Run: headless pygame with SDL's dummy video driver; simulated clock (each Clock.tick advances the game by its frame time, no real sleeping); random seed 0; keys injected as events and as key.get_pressed() state; mouse plan: one left click at the window centre at the start of phase 2, then a move to the lower-right quarter at the start of phase 3.
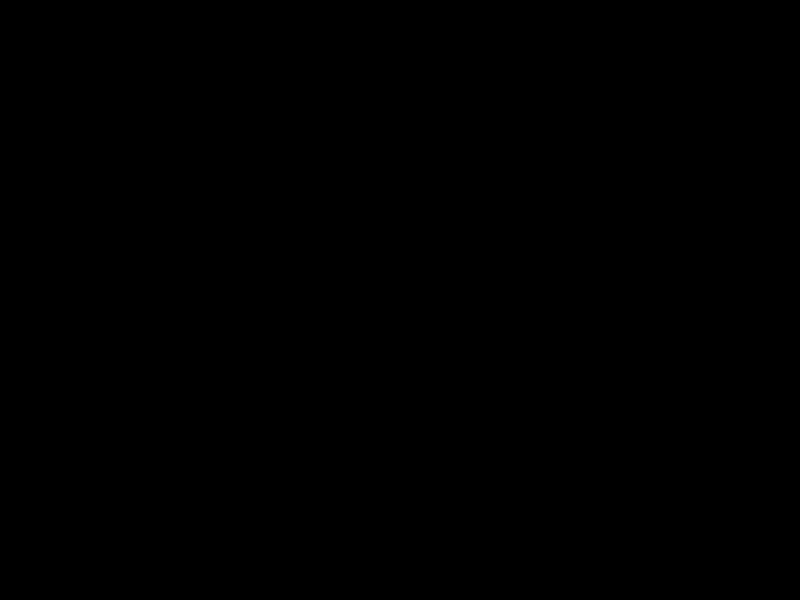
Frame 1 of 4 · flips 1–60 · no input
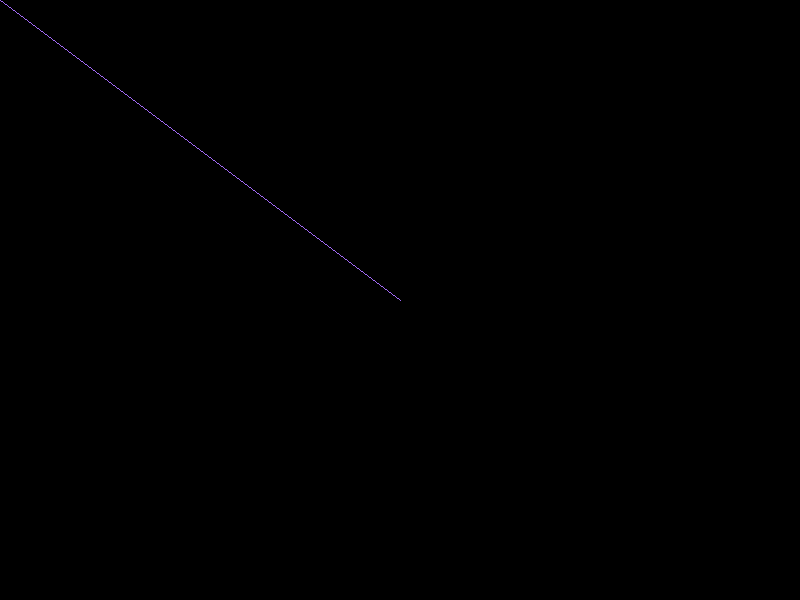
Frame 2 of 4 · flips 61–180 · clicked the window centre · tapped SPACE, RETURN · held RIGHT (→), D
Frame 3 of 4 · flips 181–300 · moved the mouse to the lower-right quarter · held DOWN (↓), S · screen unchanged from frame 2, image omitted
Frame 4 of 4 · flips 301–420 · held LEFT (←), A, UP (↑), W · screen unchanged from frame 3, image omitted

The pygame program that drew these frames:

import pygame
from random import randint

WIDTH = 800
HEIGHT = 600

screen = pygame.display.set_mode((WIDTH, HEIGHT))

running = True

while running:
    for event in pygame.event.get():
        if event.type == pygame.QUIT:
            running = False
        mx, my = pygame.mouse.get_pos()
        mb = pygame.mouse.get_pressed()
        if mb[0]:
            col = (randint(0, 255), randint(0, 255), randint(0, 255))
            if mx <= WIDTH / 2 and my <= HEIGHT / 2:
                pygame.draw.line(screen, col, (0, 0), (mx, my))
            elif mx > WIDTH / 2 and my <= HEIGHT / 2:
                pygame.draw.line(screen, col, (WIDTH, 0), (mx, my))
            elif mx <= WIDTH / 2 and my > HEIGHT / 2:
                pygame.draw.line(screen, col, (0, HEIGHT), (mx, my))
            else:
                pygame.draw.line(screen, col, (WIDTH, HEIGHT), (mx, my))

    pygame.display.flip()

pygame.quit()
